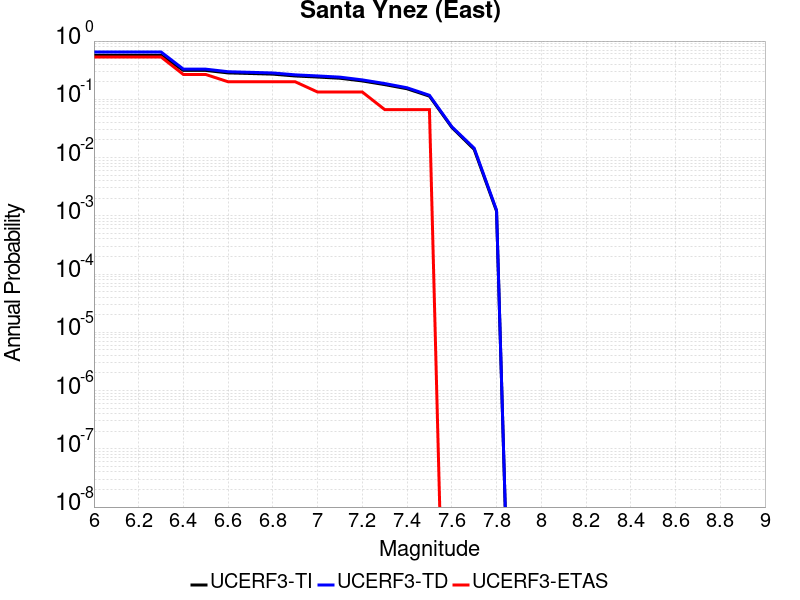

Data behind this chart, as committed beside it:
Magnitude, UCERF3-TI Prob, UCERF3-TD Prob, UCERF3-ETAS Prob
6.0, 0.5691, 0.6505, 0.5333
6.1, 0.5691, 0.6505, 0.5333
6.2, 0.5691, 0.6505, 0.5333
6.3, 0.5691, 0.6505, 0.5333
6.4, 0.3133, 0.3293, 0.2667
6.5, 0.3133, 0.3293, 0.2667
6.6, 0.2839, 0.2976, 0.2
6.7, 0.2775, 0.2907, 0.2
6.8, 0.2706, 0.2834, 0.2
6.9, 0.2515, 0.2631, 0.2
7.0, 0.2412, 0.252, 0.1333
7.1, 0.2301, 0.2402, 0.1333
7.2, 0.2067, 0.2154, 0.1333
7.3, 0.1788, 0.1866, 0.06667
7.4, 0.1518, 0.1578, 0.06667
7.5, 0.1133, 0.1172, 0.06667
7.6, 0.03299, 0.03383, 0.0
7.7, 0.01381, 0.01451, 0.0
7.8, 0.001203, 0.00125, 0.0
